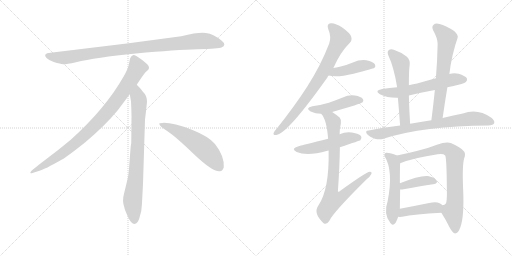
t = 0.00 s
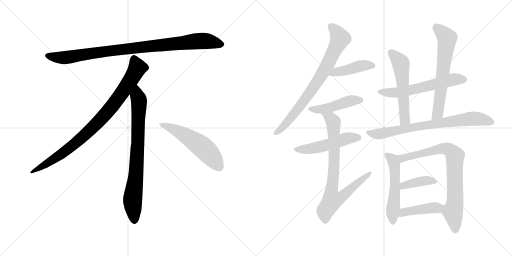
t = 2.62 s
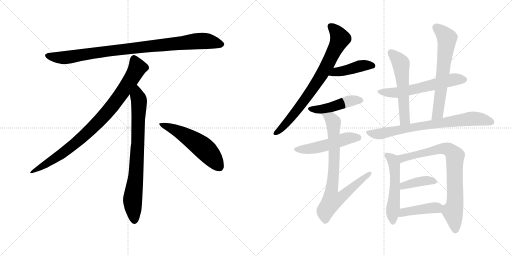
t = 5.24 s
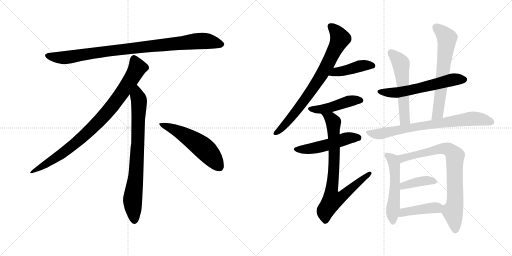
t = 7.87 s
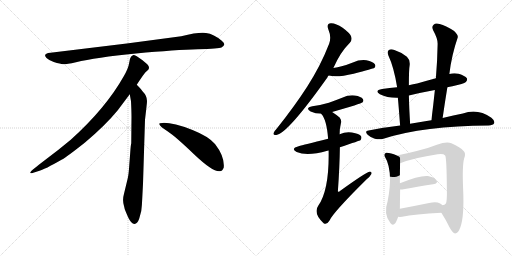
t = 10.49 s
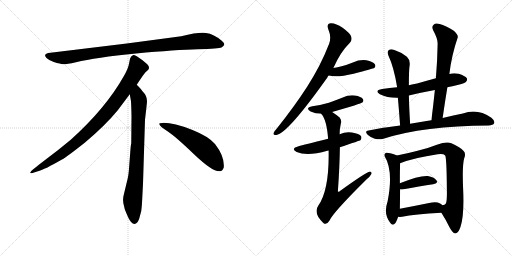
t = 13.11 s

The animated SVG that drew these frames (rendered in a browser with its animation timeline set to each time). Animation: 17 CSS @keyframes rules; one cycle of 13.11 s.

<svg version="1.1" viewBox="0 0 2048 1024" xmlns="http://www.w3.org/2000/svg">
  <g stroke="lightgray" stroke-dasharray="1,1" stroke-width="1" transform="scale(4, 4)">
    <line x1="0" y1="0" x2="256" y2="256"></line>
    <line x1="256" y1="0" x2="0" y2="256"></line>
    <line x1="128" y1="0" x2="128" y2="256"></line>
    <line x1="0" y1="128" x2="256" y2="128"></line>
    <line x1="256" y1="0" x2="512" y2="256"></line>
    <line x1="512" y1="0" x2="256" y2="256"></line>
    <line x1="384" y1="0" x2="384" y2="256"></line>
    <line x1="256" y1="128" x2="512" y2="128"></line>
  </g>
<g transform="scale(1, -1) translate(0, -850)">
   <style type="text/css">
    @keyframes keyframes0 {
      from {
       stroke: black;
       stroke-dashoffset: 952;
       stroke-width: 128;
       }
       76% {
       animation-timing-function: step-end;
       stroke: black;
       stroke-dashoffset: 0;
       stroke-width: 128;
       }
       to {
       stroke: black;
       stroke-width: 1024;
       }
       }
       #make-me-a-hanzi-animation-0 {
         animation: keyframes0 1.024740s both;
         animation-delay: 0.000000s;
         animation-timing-function: linear;
       }
    @keyframes keyframes1 {
      from {
       stroke: black;
       stroke-dashoffset: 897;
       stroke-width: 128;
       }
       74% {
       animation-timing-function: step-end;
       stroke: black;
       stroke-dashoffset: 0;
       stroke-width: 128;
       }
       to {
       stroke: black;
       stroke-width: 1024;
       }
       }
       #make-me-a-hanzi-animation-1 {
         animation: keyframes1 0.979980s both;
         animation-delay: 1.024740s;
         animation-timing-function: linear;
       }
    @keyframes keyframes2 {
      from {
       stroke: black;
       stroke-dashoffset: 792;
       stroke-width: 128;
       }
       72% {
       animation-timing-function: step-end;
       stroke: black;
       stroke-dashoffset: 0;
       stroke-width: 128;
       }
       to {
       stroke: black;
       stroke-width: 1024;
       }
       }
       #make-me-a-hanzi-animation-2 {
         animation: keyframes2 0.894531s both;
         animation-delay: 2.004720s;
         animation-timing-function: linear;
       }
    @keyframes keyframes3 {
      from {
       stroke: black;
       stroke-dashoffset: 548;
       stroke-width: 128;
       }
       64% {
       animation-timing-function: step-end;
       stroke: black;
       stroke-dashoffset: 0;
       stroke-width: 128;
       }
       to {
       stroke: black;
       stroke-width: 1024;
       }
       }
       #make-me-a-hanzi-animation-3 {
         animation: keyframes3 0.695964s both;
         animation-delay: 2.899251s;
         animation-timing-function: linear;
       }
    @keyframes keyframes4 {
      from {
       stroke: black;
       stroke-dashoffset: 775;
       stroke-width: 128;
       }
       72% {
       animation-timing-function: step-end;
       stroke: black;
       stroke-dashoffset: 0;
       stroke-width: 128;
       }
       to {
       stroke: black;
       stroke-width: 1024;
       }
       }
       #make-me-a-hanzi-animation-4 {
         animation: keyframes4 0.880697s both;
         animation-delay: 3.595215s;
         animation-timing-function: linear;
       }
    @keyframes keyframes5 {
      from {
       stroke: black;
       stroke-dashoffset: 434;
       stroke-width: 128;
       }
       59% {
       animation-timing-function: step-end;
       stroke: black;
       stroke-dashoffset: 0;
       stroke-width: 128;
       }
       to {
       stroke: black;
       stroke-width: 1024;
       }
       }
       #make-me-a-hanzi-animation-5 {
         animation: keyframes5 0.603190s both;
         animation-delay: 4.475912s;
         animation-timing-function: linear;
       }
    @keyframes keyframes6 {
      from {
       stroke: black;
       stroke-dashoffset: 461;
       stroke-width: 128;
       }
       60% {
       animation-timing-function: step-end;
       stroke: black;
       stroke-dashoffset: 0;
       stroke-width: 128;
       }
       to {
       stroke: black;
       stroke-width: 1024;
       }
       }
       #make-me-a-hanzi-animation-6 {
         animation: keyframes6 0.625163s both;
         animation-delay: 5.079102s;
         animation-timing-function: linear;
       }
    @keyframes keyframes7 {
      from {
       stroke: black;
       stroke-dashoffset: 511;
       stroke-width: 128;
       }
       62% {
       animation-timing-function: step-end;
       stroke: black;
       stroke-dashoffset: 0;
       stroke-width: 128;
       }
       to {
       stroke: black;
       stroke-width: 1024;
       }
       }
       #make-me-a-hanzi-animation-7 {
         animation: keyframes7 0.665853s both;
         animation-delay: 5.704265s;
         animation-timing-function: linear;
       }
    @keyframes keyframes8 {
      from {
       stroke: black;
       stroke-dashoffset: 807;
       stroke-width: 128;
       }
       72% {
       animation-timing-function: step-end;
       stroke: black;
       stroke-dashoffset: 0;
       stroke-width: 128;
       }
       to {
       stroke: black;
       stroke-width: 1024;
       }
       }
       #make-me-a-hanzi-animation-8 {
         animation: keyframes8 0.906738s both;
         animation-delay: 6.370118s;
         animation-timing-function: linear;
       }
    @keyframes keyframes9 {
      from {
       stroke: black;
       stroke-dashoffset: 597;
       stroke-width: 128;
       }
       66% {
       animation-timing-function: step-end;
       stroke: black;
       stroke-dashoffset: 0;
       stroke-width: 128;
       }
       to {
       stroke: black;
       stroke-width: 1024;
       }
       }
       #make-me-a-hanzi-animation-9 {
         animation: keyframes9 0.735840s both;
         animation-delay: 7.276856s;
         animation-timing-function: linear;
       }
    @keyframes keyframes10 {
      from {
       stroke: black;
       stroke-dashoffset: 558;
       stroke-width: 128;
       }
       64% {
       animation-timing-function: step-end;
       stroke: black;
       stroke-dashoffset: 0;
       stroke-width: 128;
       }
       to {
       stroke: black;
       stroke-width: 1024;
       }
       }
       #make-me-a-hanzi-animation-10 {
         animation: keyframes10 0.704102s both;
         animation-delay: 8.012696s;
         animation-timing-function: linear;
       }
    @keyframes keyframes11 {
      from {
       stroke: black;
       stroke-dashoffset: 646;
       stroke-width: 128;
       }
       68% {
       animation-timing-function: step-end;
       stroke: black;
       stroke-dashoffset: 0;
       stroke-width: 128;
       }
       to {
       stroke: black;
       stroke-width: 1024;
       }
       }
       #make-me-a-hanzi-animation-11 {
         animation: keyframes11 0.775716s both;
         animation-delay: 8.716798s;
         animation-timing-function: linear;
       }
    @keyframes keyframes12 {
      from {
       stroke: black;
       stroke-dashoffset: 757;
       stroke-width: 128;
       }
       71% {
       animation-timing-function: step-end;
       stroke: black;
       stroke-dashoffset: 0;
       stroke-width: 128;
       }
       to {
       stroke: black;
       stroke-width: 1024;
       }
       }
       #make-me-a-hanzi-animation-12 {
         animation: keyframes12 0.866048s both;
         animation-delay: 9.492514s;
         animation-timing-function: linear;
       }
    @keyframes keyframes13 {
      from {
       stroke: black;
       stroke-dashoffset: 532;
       stroke-width: 128;
       }
       63% {
       animation-timing-function: step-end;
       stroke: black;
       stroke-dashoffset: 0;
       stroke-width: 128;
       }
       to {
       stroke: black;
       stroke-width: 1024;
       }
       }
       #make-me-a-hanzi-animation-13 {
         animation: keyframes13 0.682943s both;
         animation-delay: 10.358562s;
         animation-timing-function: linear;
       }
    @keyframes keyframes14 {
      from {
       stroke: black;
       stroke-dashoffset: 801;
       stroke-width: 128;
       }
       72% {
       animation-timing-function: step-end;
       stroke: black;
       stroke-dashoffset: 0;
       stroke-width: 128;
       }
       to {
       stroke: black;
       stroke-width: 1024;
       }
       }
       #make-me-a-hanzi-animation-14 {
         animation: keyframes14 0.901855s both;
         animation-delay: 11.041505s;
         animation-timing-function: linear;
       }
    @keyframes keyframes15 {
      from {
       stroke: black;
       stroke-dashoffset: 394;
       stroke-width: 128;
       }
       56% {
       animation-timing-function: step-end;
       stroke: black;
       stroke-dashoffset: 0;
       stroke-width: 128;
       }
       to {
       stroke: black;
       stroke-width: 1024;
       }
       }
       #make-me-a-hanzi-animation-15 {
         animation: keyframes15 0.570638s both;
         animation-delay: 11.943360s;
         animation-timing-function: linear;
       }
    @keyframes keyframes16 {
      from {
       stroke: black;
       stroke-dashoffset: 425;
       stroke-width: 128;
       }
       58% {
       animation-timing-function: step-end;
       stroke: black;
       stroke-dashoffset: 0;
       stroke-width: 128;
       }
       to {
       stroke: black;
       stroke-width: 1024;
       }
       }
       #make-me-a-hanzi-animation-16 {
         animation: keyframes16 0.595866s both;
         animation-delay: 12.513998s;
         animation-timing-function: linear;
       }
</style>
<path d="M 725.0 705.5 L 507.0 676.5 L 202.0 639.5 Q 169.0 636.5 186.0 618.5 Q 194.0 611.5 215.0 602.5 Q 243.0 594.5 252.0 593.5 Q 262.0 592.5 304.0 601.5 Q 382.0 620.5 544.0 636.5 Q 706.0 651.5 791.0 653.5 Q 876.0 655.5 886.0 660.5 Q 908.0 670.5 887.0 687.5 Q 855.0 714.5 824.0 718.5 Q 794.0 722.5 725.0 705.5 Z" fill="lightgray"></path> 
<path d="M 547.0 511.5 Q 575.0 554.5 582.0 561.5 L 593.0 571.5 Q 596.0 574.5 596.0 580.5 Q 596.0 585.5 589.0 593.5 Q 571.0 610.5 547.0 625.5 Q 536.0 630.5 532.0 629.5 L 527.0 626.5 Q 525.0 625.5 523.0 621.5 Q 521.0 616.5 520.0 615.5 L 516.0 595.5 Q 513.0 576.5 495.0 545.5 Q 423.0 417.5 283.0 291.5 Q 234.0 250.5 179.0 209.5 Q 125.0 168.5 123.0 163.5 Q 116.0 153.5 133.0 159.5 L 158.0 167.5 Q 178.0 172.5 246.0 211.5 Q 267.0 222.5 340.0 280.5 Q 421.0 348.5 471.0 409.5 L 519.0 473.5 L 547.0 511.5 Z" fill="lightgray"></path> 
<path d="M 572.0 115.5 L 580.0 371.5 L 586.0 423.5 Q 588.0 439.5 588.0 446.5 Q 588.0 467.5 570.0 485.5 Q 568.0 490.5 547.0 511.5 C 526.0 533.5 514.0 503.5 519.0 473.5 L 524.0 445.5 Q 526.0 404.5 526.0 383.5 L 525.0 277.5 Q 523.0 271.5 521.0 241.5 L 517.0 188.5 Q 515.0 155.5 511.0 137.5 L 496.0 75.5 Q 488.0 47.5 497.0 22.5 L 499.0 13.5 Q 501.0 7.5 513.0 -19.5 Q 526.0 -46.5 538.0 -45.5 Q 550.0 -44.5 557.0 -23.5 L 565.0 6.5 Q 568.0 29.5 569.0 57.5 L 572.0 115.5 Z" fill="lightgray"></path> 
<path d="M 637.0 354.5 Q 640.0 343.5 670.0 325.5 Q 700.0 306.5 776.0 233.5 Q 853.0 160.5 880.0 165.5 Q 890.0 166.5 895.0 180.5 Q 899.0 224.5 860.0 274.5 Q 835.0 304.5 770.0 330.5 Q 687.0 361.5 649.0 358.5 Q 636.0 358.5 637.0 354.5 Z" fill="lightgray"></path> 
<path d="M 1333.5 578.0 Q 1361.5 642.0 1399.5 679.0 Q 1409.5 689.0 1404.5 704.0 Q 1400.5 717.0 1370.5 739.0 Q 1342.5 758.0 1323.5 757.0 Q 1304.5 756.0 1313.5 732.0 Q 1326.5 702.0 1316.5 675.0 Q 1282.5 587.0 1228.5 503.0 Q 1177.5 424.0 1106.5 335.0 Q 1096.5 325.0 1094.5 318.0 Q 1091.5 308.0 1105.5 310.0 Q 1150.5 316.0 1309.5 540.0 Q 1310.5 544.0 1314.5 548.0 L 1333.5 578.0 Z" fill="lightgray"></path> 
<path d="M 1314.5 548.0 Q 1347.5 539.0 1414.5 555.0 Q 1492.5 576.0 1497.5 578.0 Q 1504.5 585.0 1499.5 593.0 Q 1492.5 603.0 1465.5 609.0 Q 1437.5 612.0 1411.5 600.0 Q 1389.5 591.0 1366.5 585.0 Q 1350.5 581.0 1333.5 578.0 C 1303.5 573.0 1285.5 555.0 1314.5 548.0 Z" fill="lightgray"></path> 
<path d="M 1328.5 402.0 Q 1445.5 436.0 1449.5 440.0 Q 1456.5 447.0 1451.5 454.0 Q 1444.5 464.0 1419.5 468.0 Q 1394.5 471.0 1368.5 459.0 Q 1343.5 449.0 1315.5 439.0 Q 1285.5 430.0 1249.5 425.0 Q 1218.5 418.0 1242.5 404.0 Q 1261.5 395.0 1284.5 395.0 L 1328.5 402.0 Z" fill="lightgray"></path> 
<path d="M 1359.5 261.0 Q 1440.5 288.0 1441.5 289.0 Q 1448.5 296.0 1444.5 305.0 Q 1437.5 315.0 1407.5 320.0 Q 1382.5 324.0 1358.5 313.0 L 1312.5 295.0 Q 1213.5 270.0 1194.5 265.0 Q 1160.5 256.0 1186.5 242.0 Q 1228.5 224.0 1309.5 247.0 Q 1310.5 248.0 1314.5 248.0 L 1359.5 261.0 Z" fill="lightgray"></path> 
<path d="M 1314.5 248.0 Q 1317.5 92.0 1273.5 28.0 Q 1251.5 -3.0 1294.5 -43.0 Q 1307.5 -50.0 1317.5 -33.0 Q 1330.5 -2.0 1465.5 132.0 Q 1481.5 145.0 1485.5 154.0 Q 1488.5 164.0 1478.5 163.0 Q 1466.5 163.0 1358.5 85.0 Q 1354.5 81.0 1351.5 85.0 Q 1358.5 182.0 1359.5 261.0 L 1358.5 313.0 Q 1358.5 337.0 1363.5 356.0 Q 1367.5 369.0 1358.5 380.0 Q 1342.5 393.0 1328.5 402.0 C 1303.5 419.0 1267.5 420.0 1284.5 395.0 Q 1306.5 373.0 1312.5 295.0 L 1314.5 248.0 Z" fill="lightgray"></path> 
<path d="M 1789.5 501.0 Q 1798.5 504.0 1809.5 505.0 Q 1855.5 515.0 1863.5 522.0 Q 1870.5 529.0 1867.5 537.0 Q 1860.5 547.0 1834.5 555.0 Q 1815.5 559.0 1797.5 554.0 L 1743.5 537.0 Q 1706.5 527.0 1668.5 516.0 Q 1652.5 513.0 1635.5 509.0 L 1588.5 501.0 Q 1558.5 498.0 1528.5 494.0 Q 1495.5 488.0 1519.5 473.0 Q 1549.5 458.0 1591.5 459.0 L 1635.5 468.0 Q 1684.5 480.0 1739.5 490.0 L 1789.5 501.0 Z" fill="lightgray"></path> 
<path d="M 1635.5 509.0 Q 1635.5 573.0 1638.5 588.0 Q 1641.5 610.0 1627.5 623.0 Q 1605.5 641.0 1577.5 650.0 Q 1562.5 656.0 1554.5 649.0 Q 1547.5 643.0 1553.5 628.0 Q 1575.5 582.0 1588.5 501.0 L 1591.5 459.0 Q 1595.5 414.0 1600.5 348.0 C 1602.5 318.0 1642.5 325.0 1640.5 355.0 Q 1636.5 419.0 1635.5 468.0 L 1635.5 509.0 Z" fill="lightgray"></path> 
<path d="M 1770.5 378.0 Q 1779.5 441.0 1789.5 501.0 L 1797.5 554.0 Q 1806.5 630.0 1830.5 699.0 Q 1834.5 709.0 1816.5 726.0 Q 1782.5 748.0 1758.5 754.0 Q 1742.5 760.0 1734.5 751.0 Q 1725.5 744.0 1732.5 729.0 Q 1751.5 695.0 1750.5 673.0 Q 1749.5 609.0 1743.5 537.0 L 1739.5 490.0 Q 1733.5 432.0 1725.5 369.0 C 1721.5 339.0 1766.5 348.0 1770.5 378.0 Z" fill="lightgray"></path> 
<path d="M 1600.5 348.0 Q 1539.5 341.0 1474.5 328.0 Q 1456.5 327.0 1470.5 311.0 Q 1483.5 299.0 1499.5 295.0 Q 1518.5 291.0 1533.5 295.0 Q 1695.5 347.0 1954.5 348.0 Q 1972.5 349.0 1976.5 357.0 Q 1980.5 367.0 1965.5 379.0 Q 1910.5 418.0 1851.5 396.0 Q 1815.5 390.0 1770.5 378.0 L 1725.5 369.0 Q 1712.5 368.0 1700.5 365.0 Q 1670.5 361.0 1640.5 355.0 L 1600.5 348.0 Z" fill="lightgray"></path> 
<path d="M 1587.5 228.0 Q 1560.5 240.0 1544.5 239.0 Q 1534.5 235.0 1538.5 225.0 Q 1574.5 167.0 1550.5 45.0 Q 1532.5 -7.0 1561.5 -42.0 Q 1568.5 -52.0 1576.5 -47.0 Q 1585.5 -40.0 1592.5 -17.0 L 1599.5 15.0 Q 1599.5 25.0 1600.5 92.0 L 1599.5 117.0 Q 1599.5 178.0 1600.5 197.0 C 1601.5 222.0 1601.5 222.0 1587.5 228.0 Z" fill="lightgray"></path> 
<path d="M 1765.5 -1.0 Q 1783.5 -29.0 1798.5 -60.0 Q 1810.5 -82.0 1820.5 -84.0 Q 1832.5 -84.0 1841.5 -59.0 Q 1857.5 -14.0 1852.5 94.0 Q 1848.5 187.0 1856.5 216.0 Q 1865.5 238.0 1852.5 248.0 Q 1843.5 260.0 1805.5 277.0 Q 1787.5 286.0 1747.5 271.0 Q 1710.5 256.0 1666.5 246.0 Q 1632.5 237.0 1587.5 228.0 C 1558.5 222.0 1572.5 187.0 1600.5 197.0 Q 1655.5 219.0 1750.5 233.0 Q 1774.5 236.0 1780.5 228.0 Q 1786.5 222.0 1787.5 91.0 Q 1788.5 45.0 1783.5 36.0 Q 1779.5 29.0 1769.5 29.0 C 1752.5 20.0 1752.5 20.0 1765.5 -1.0 Z" fill="lightgray"></path> 
<path d="M 1600.5 92.0 Q 1603.5 92.0 1608.5 92.0 Q 1680.5 105.0 1732.5 113.0 Q 1754.5 117.0 1745.5 129.0 Q 1735.5 142.0 1711.5 146.0 Q 1678.5 149.0 1599.5 117.0 C 1571.5 106.0 1570.5 92.0 1600.5 92.0 Z" fill="lightgray"></path> 
<path d="M 1592.5 -17.0 Q 1598.5 -18.0 1608.5 -17.0 Q 1657.5 -7.0 1765.5 -1.0 C 1795.5 1.0 1792.5 9.0 1769.5 29.0 Q 1765.5 33.0 1760.5 36.0 Q 1745.5 45.0 1716.5 38.0 Q 1652.5 25.0 1599.5 15.0 C 1570.5 9.0 1562.5 -15.0 1592.5 -17.0 Z" fill="lightgray"></path> 
      <clipPath id="make-me-a-hanzi-clip-0">
      <path d="M 725.0 705.5 L 507.0 676.5 L 202.0 639.5 Q 169.0 636.5 186.0 618.5 Q 194.0 611.5 215.0 602.5 Q 243.0 594.5 252.0 593.5 Q 262.0 592.5 304.0 601.5 Q 382.0 620.5 544.0 636.5 Q 706.0 651.5 791.0 653.5 Q 876.0 655.5 886.0 660.5 Q 908.0 670.5 887.0 687.5 Q 855.0 714.5 824.0 718.5 Q 794.0 722.5 725.0 705.5 Z" fill="lightgray"></path>
      </clipPath>
      <path clip-path="url(#make-me-a-hanzi-clip-0)" d="M 194.0 628.5 L 216.0 621.5 L 273.0 621.5 L 502.0 654.5 L 785.0 685.5 L 824.0 686.5 L 884.0 674.5 " fill="none" id="make-me-a-hanzi-animation-0" stroke-dasharray="824 1648" stroke-linecap="round"></path>

      <clipPath id="make-me-a-hanzi-clip-1">
      <path d="M 547.0 511.5 Q 575.0 554.5 582.0 561.5 L 593.0 571.5 Q 596.0 574.5 596.0 580.5 Q 596.0 585.5 589.0 593.5 Q 571.0 610.5 547.0 625.5 Q 536.0 630.5 532.0 629.5 L 527.0 626.5 Q 525.0 625.5 523.0 621.5 Q 521.0 616.5 520.0 615.5 L 516.0 595.5 Q 513.0 576.5 495.0 545.5 Q 423.0 417.5 283.0 291.5 Q 234.0 250.5 179.0 209.5 Q 125.0 168.5 123.0 163.5 Q 116.0 153.5 133.0 159.5 L 158.0 167.5 Q 178.0 172.5 246.0 211.5 Q 267.0 222.5 340.0 280.5 Q 421.0 348.5 471.0 409.5 L 519.0 473.5 L 547.0 511.5 Z" fill="lightgray"></path>
      </clipPath>
      <path clip-path="url(#make-me-a-hanzi-clip-1)" d="M 537.0 616.5 L 550.0 579.5 L 546.0 570.5 L 500.0 496.5 L 420.0 391.5 L 318.0 290.5 L 263.0 246.5 L 128.0 162.5 " fill="none" id="make-me-a-hanzi-animation-1" stroke-dasharray="769 1538" stroke-linecap="round"></path>

      <clipPath id="make-me-a-hanzi-clip-2">
      <path d="M 572.0 115.5 L 580.0 371.5 L 586.0 423.5 Q 588.0 439.5 588.0 446.5 Q 588.0 467.5 570.0 485.5 Q 568.0 490.5 547.0 511.5 C 526.0 533.5 514.0 503.5 519.0 473.5 L 524.0 445.5 Q 526.0 404.5 526.0 383.5 L 525.0 277.5 Q 523.0 271.5 521.0 241.5 L 517.0 188.5 Q 515.0 155.5 511.0 137.5 L 496.0 75.5 Q 488.0 47.5 497.0 22.5 L 499.0 13.5 Q 501.0 7.5 513.0 -19.5 Q 526.0 -46.5 538.0 -45.5 Q 550.0 -44.5 557.0 -23.5 L 565.0 6.5 Q 568.0 29.5 569.0 57.5 L 572.0 115.5 Z" fill="lightgray"></path>
      </clipPath>
      <path clip-path="url(#make-me-a-hanzi-clip-2)" d="M 548.0 500.5 L 549.0 466.5 L 556.0 448.5 L 552.0 289.5 L 544.0 154.5 L 530.0 45.5 L 538.0 -32.5 " fill="none" id="make-me-a-hanzi-animation-2" stroke-dasharray="664 1328" stroke-linecap="round"></path>

      <clipPath id="make-me-a-hanzi-clip-3">
      <path d="M 637.0 354.5 Q 640.0 343.5 670.0 325.5 Q 700.0 306.5 776.0 233.5 Q 853.0 160.5 880.0 165.5 Q 890.0 166.5 895.0 180.5 Q 899.0 224.5 860.0 274.5 Q 835.0 304.5 770.0 330.5 Q 687.0 361.5 649.0 358.5 Q 636.0 358.5 637.0 354.5 Z" fill="lightgray"></path>
      </clipPath>
      <path clip-path="url(#make-me-a-hanzi-clip-3)" d="M 644.0 353.5 L 687.0 337.5 L 792.0 275.5 L 840.0 232.5 L 876.0 184.5 " fill="none" id="make-me-a-hanzi-animation-3" stroke-dasharray="420 840" stroke-linecap="round"></path>

      <clipPath id="make-me-a-hanzi-clip-4">
      <path d="M 1333.5 578.0 Q 1361.5 642.0 1399.5 679.0 Q 1409.5 689.0 1404.5 704.0 Q 1400.5 717.0 1370.5 739.0 Q 1342.5 758.0 1323.5 757.0 Q 1304.5 756.0 1313.5 732.0 Q 1326.5 702.0 1316.5 675.0 Q 1282.5 587.0 1228.5 503.0 Q 1177.5 424.0 1106.5 335.0 Q 1096.5 325.0 1094.5 318.0 Q 1091.5 308.0 1105.5 310.0 Q 1150.5 316.0 1309.5 540.0 Q 1310.5 544.0 1314.5 548.0 L 1333.5 578.0 Z" fill="lightgray"></path>
      </clipPath>
      <path clip-path="url(#make-me-a-hanzi-clip-4)" d="M 1323.5 742.0 L 1356.5 707.0 L 1359.5 694.0 L 1307.5 587.0 L 1283.5 542.0 L 1192.5 414.0 L 1103.5 318.0 " fill="none" id="make-me-a-hanzi-animation-4" stroke-dasharray="647 1294" stroke-linecap="round"></path>

      <clipPath id="make-me-a-hanzi-clip-5">
      <path d="M 1314.5 548.0 Q 1347.5 539.0 1414.5 555.0 Q 1492.5 576.0 1497.5 578.0 Q 1504.5 585.0 1499.5 593.0 Q 1492.5 603.0 1465.5 609.0 Q 1437.5 612.0 1411.5 600.0 Q 1389.5 591.0 1366.5 585.0 Q 1350.5 581.0 1333.5 578.0 C 1303.5 573.0 1285.5 555.0 1314.5 548.0 Z" fill="lightgray"></path>
      </clipPath>
      <path clip-path="url(#make-me-a-hanzi-clip-5)" d="M 1320.5 551.0 L 1436.5 585.0 L 1468.5 590.0 L 1492.5 586.0 " fill="none" id="make-me-a-hanzi-animation-5" stroke-dasharray="306 612" stroke-linecap="round"></path>

      <clipPath id="make-me-a-hanzi-clip-6">
      <path d="M 1328.5 402.0 Q 1445.5 436.0 1449.5 440.0 Q 1456.5 447.0 1451.5 454.0 Q 1444.5 464.0 1419.5 468.0 Q 1394.5 471.0 1368.5 459.0 Q 1343.5 449.0 1315.5 439.0 Q 1285.5 430.0 1249.5 425.0 Q 1218.5 418.0 1242.5 404.0 Q 1261.5 395.0 1284.5 395.0 L 1328.5 402.0 Z" fill="lightgray"></path>
      </clipPath>
      <path clip-path="url(#make-me-a-hanzi-clip-6)" d="M 1243.5 415.0 L 1278.5 412.0 L 1337.5 423.0 L 1393.5 445.0 L 1443.5 448.0 " fill="none" id="make-me-a-hanzi-animation-6" stroke-dasharray="333 666" stroke-linecap="round"></path>

      <clipPath id="make-me-a-hanzi-clip-7">
      <path d="M 1359.5 261.0 Q 1440.5 288.0 1441.5 289.0 Q 1448.5 296.0 1444.5 305.0 Q 1437.5 315.0 1407.5 320.0 Q 1382.5 324.0 1358.5 313.0 L 1312.5 295.0 Q 1213.5 270.0 1194.5 265.0 Q 1160.5 256.0 1186.5 242.0 Q 1228.5 224.0 1309.5 247.0 Q 1310.5 248.0 1314.5 248.0 L 1359.5 261.0 Z" fill="lightgray"></path>
      </clipPath>
      <path clip-path="url(#make-me-a-hanzi-clip-7)" d="M 1187.5 254.0 L 1259.5 258.0 L 1390.5 297.0 L 1436.5 297.0 " fill="none" id="make-me-a-hanzi-animation-7" stroke-dasharray="383 766" stroke-linecap="round"></path>

      <clipPath id="make-me-a-hanzi-clip-8">
      <path d="M 1314.5 248.0 Q 1317.5 92.0 1273.5 28.0 Q 1251.5 -3.0 1294.5 -43.0 Q 1307.5 -50.0 1317.5 -33.0 Q 1330.5 -2.0 1465.5 132.0 Q 1481.5 145.0 1485.5 154.0 Q 1488.5 164.0 1478.5 163.0 Q 1466.5 163.0 1358.5 85.0 Q 1354.5 81.0 1351.5 85.0 Q 1358.5 182.0 1359.5 261.0 L 1358.5 313.0 Q 1358.5 337.0 1363.5 356.0 Q 1367.5 369.0 1358.5 380.0 Q 1342.5 393.0 1328.5 402.0 C 1303.5 419.0 1267.5 420.0 1284.5 395.0 Q 1306.5 373.0 1312.5 295.0 L 1314.5 248.0 Z" fill="lightgray"></path>
      </clipPath>
      <path clip-path="url(#make-me-a-hanzi-clip-8)" d="M 1292.5 395.0 L 1322.5 377.0 L 1333.5 361.0 L 1337.5 228.0 L 1325.5 86.0 L 1329.5 50.0 L 1360.5 59.0 L 1478.5 156.0 " fill="none" id="make-me-a-hanzi-animation-8" stroke-dasharray="679 1358" stroke-linecap="round"></path>

      <clipPath id="make-me-a-hanzi-clip-9">
      <path d="M 1789.5 501.0 Q 1798.5 504.0 1809.5 505.0 Q 1855.5 515.0 1863.5 522.0 Q 1870.5 529.0 1867.5 537.0 Q 1860.5 547.0 1834.5 555.0 Q 1815.5 559.0 1797.5 554.0 L 1743.5 537.0 Q 1706.5 527.0 1668.5 516.0 Q 1652.5 513.0 1635.5 509.0 L 1588.5 501.0 Q 1558.5 498.0 1528.5 494.0 Q 1495.5 488.0 1519.5 473.0 Q 1549.5 458.0 1591.5 459.0 L 1635.5 468.0 Q 1684.5 480.0 1739.5 490.0 L 1789.5 501.0 Z" fill="lightgray"></path>
      </clipPath>
      <path clip-path="url(#make-me-a-hanzi-clip-9)" d="M 1521.5 485.0 L 1594.5 480.0 L 1808.5 531.0 L 1856.5 532.0 " fill="none" id="make-me-a-hanzi-animation-9" stroke-dasharray="469 938" stroke-linecap="round"></path>

      <clipPath id="make-me-a-hanzi-clip-10">
      <path d="M 1635.5 509.0 Q 1635.5 573.0 1638.5 588.0 Q 1641.5 610.0 1627.5 623.0 Q 1605.5 641.0 1577.5 650.0 Q 1562.5 656.0 1554.5 649.0 Q 1547.5 643.0 1553.5 628.0 Q 1575.5 582.0 1588.5 501.0 L 1591.5 459.0 Q 1595.5 414.0 1600.5 348.0 C 1602.5 318.0 1642.5 325.0 1640.5 355.0 Q 1636.5 419.0 1635.5 468.0 L 1635.5 509.0 Z" fill="lightgray"></path>
      </clipPath>
      <path clip-path="url(#make-me-a-hanzi-clip-10)" d="M 1563.5 640.0 L 1586.5 619.0 L 1604.5 589.0 L 1618.5 377.0 L 1605.5 358.0 " fill="none" id="make-me-a-hanzi-animation-10" stroke-dasharray="430 860" stroke-linecap="round"></path>

      <clipPath id="make-me-a-hanzi-clip-11">
      <path d="M 1770.5 378.0 Q 1779.5 441.0 1789.5 501.0 L 1797.5 554.0 Q 1806.5 630.0 1830.5 699.0 Q 1834.5 709.0 1816.5 726.0 Q 1782.5 748.0 1758.5 754.0 Q 1742.5 760.0 1734.5 751.0 Q 1725.5 744.0 1732.5 729.0 Q 1751.5 695.0 1750.5 673.0 Q 1749.5 609.0 1743.5 537.0 L 1739.5 490.0 Q 1733.5 432.0 1725.5 369.0 C 1721.5 339.0 1766.5 348.0 1770.5 378.0 Z" fill="lightgray"></path>
      </clipPath>
      <path clip-path="url(#make-me-a-hanzi-clip-11)" d="M 1745.5 739.0 L 1780.5 707.0 L 1787.5 689.0 L 1751.5 396.0 L 1731.5 376.0 " fill="none" id="make-me-a-hanzi-animation-11" stroke-dasharray="518 1036" stroke-linecap="round"></path>

      <clipPath id="make-me-a-hanzi-clip-12">
      <path d="M 1600.5 348.0 Q 1539.5 341.0 1474.5 328.0 Q 1456.5 327.0 1470.5 311.0 Q 1483.5 299.0 1499.5 295.0 Q 1518.5 291.0 1533.5 295.0 Q 1695.5 347.0 1954.5 348.0 Q 1972.5 349.0 1976.5 357.0 Q 1980.5 367.0 1965.5 379.0 Q 1910.5 418.0 1851.5 396.0 Q 1815.5 390.0 1770.5 378.0 L 1725.5 369.0 Q 1712.5 368.0 1700.5 365.0 Q 1670.5 361.0 1640.5 355.0 L 1600.5 348.0 Z" fill="lightgray"></path>
      </clipPath>
      <path clip-path="url(#make-me-a-hanzi-clip-12)" d="M 1472.5 320.0 L 1524.5 315.0 L 1665.5 344.0 L 1878.5 375.0 L 1910.5 375.0 L 1966.5 362.0 " fill="none" id="make-me-a-hanzi-animation-12" stroke-dasharray="629 1258" stroke-linecap="round"></path>

      <clipPath id="make-me-a-hanzi-clip-13">
      <path d="M 1587.5 228.0 Q 1560.5 240.0 1544.5 239.0 Q 1534.5 235.0 1538.5 225.0 Q 1574.5 167.0 1550.5 45.0 Q 1532.5 -7.0 1561.5 -42.0 Q 1568.5 -52.0 1576.5 -47.0 Q 1585.5 -40.0 1592.5 -17.0 L 1599.5 15.0 Q 1599.5 25.0 1600.5 92.0 L 1599.5 117.0 Q 1599.5 178.0 1600.5 197.0 C 1601.5 222.0 1601.5 222.0 1587.5 228.0 Z" fill="lightgray"></path>
      </clipPath>
      <path clip-path="url(#make-me-a-hanzi-clip-13)" d="M 1549.5 228.0 L 1569.5 212.0 L 1578.5 174.0 L 1580.5 80.0 L 1569.5 -6.0 L 1571.5 -37.0 " fill="none" id="make-me-a-hanzi-animation-13" stroke-dasharray="404 808" stroke-linecap="round"></path>

      <clipPath id="make-me-a-hanzi-clip-14">
      <path d="M 1765.5 -1.0 Q 1783.5 -29.0 1798.5 -60.0 Q 1810.5 -82.0 1820.5 -84.0 Q 1832.5 -84.0 1841.5 -59.0 Q 1857.5 -14.0 1852.5 94.0 Q 1848.5 187.0 1856.5 216.0 Q 1865.5 238.0 1852.5 248.0 Q 1843.5 260.0 1805.5 277.0 Q 1787.5 286.0 1747.5 271.0 Q 1710.5 256.0 1666.5 246.0 Q 1632.5 237.0 1587.5 228.0 C 1558.5 222.0 1572.5 187.0 1600.5 197.0 Q 1655.5 219.0 1750.5 233.0 Q 1774.5 236.0 1780.5 228.0 Q 1786.5 222.0 1787.5 91.0 Q 1788.5 45.0 1783.5 36.0 Q 1779.5 29.0 1769.5 29.0 C 1752.5 20.0 1752.5 20.0 1765.5 -1.0 Z" fill="lightgray"></path>
      </clipPath>
      <path clip-path="url(#make-me-a-hanzi-clip-14)" d="M 1595.5 225.0 L 1608.5 217.0 L 1778.5 256.0 L 1802.5 248.0 L 1820.5 227.0 L 1820.5 44.0 L 1811.5 3.0 L 1821.5 -74.0 " fill="none" id="make-me-a-hanzi-animation-14" stroke-dasharray="673 1346" stroke-linecap="round"></path>

      <clipPath id="make-me-a-hanzi-clip-15">
      <path d="M 1600.5 92.0 Q 1603.5 92.0 1608.5 92.0 Q 1680.5 105.0 1732.5 113.0 Q 1754.5 117.0 1745.5 129.0 Q 1735.5 142.0 1711.5 146.0 Q 1678.5 149.0 1599.5 117.0 C 1571.5 106.0 1570.5 92.0 1600.5 92.0 Z" fill="lightgray"></path>
      </clipPath>
      <path clip-path="url(#make-me-a-hanzi-clip-15)" d="M 1604.5 98.0 L 1631.5 112.0 L 1677.5 124.0 L 1714.5 128.0 L 1736.5 123.0 " fill="none" id="make-me-a-hanzi-animation-15" stroke-dasharray="266 532" stroke-linecap="round"></path>

      <clipPath id="make-me-a-hanzi-clip-16">
      <path d="M 1592.5 -17.0 Q 1598.5 -18.0 1608.5 -17.0 Q 1657.5 -7.0 1765.5 -1.0 C 1795.5 1.0 1792.5 9.0 1769.5 29.0 Q 1765.5 33.0 1760.5 36.0 Q 1745.5 45.0 1716.5 38.0 Q 1652.5 25.0 1599.5 15.0 C 1570.5 9.0 1562.5 -15.0 1592.5 -17.0 Z" fill="lightgray"></path>
      </clipPath>
      <path clip-path="url(#make-me-a-hanzi-clip-16)" d="M 1596.5 -12.0 L 1621.5 2.0 L 1728.5 19.0 L 1746.5 19.0 L 1754.5 8.0 " fill="none" id="make-me-a-hanzi-animation-16" stroke-dasharray="297 594" stroke-linecap="round"></path>

</g>
</svg>
